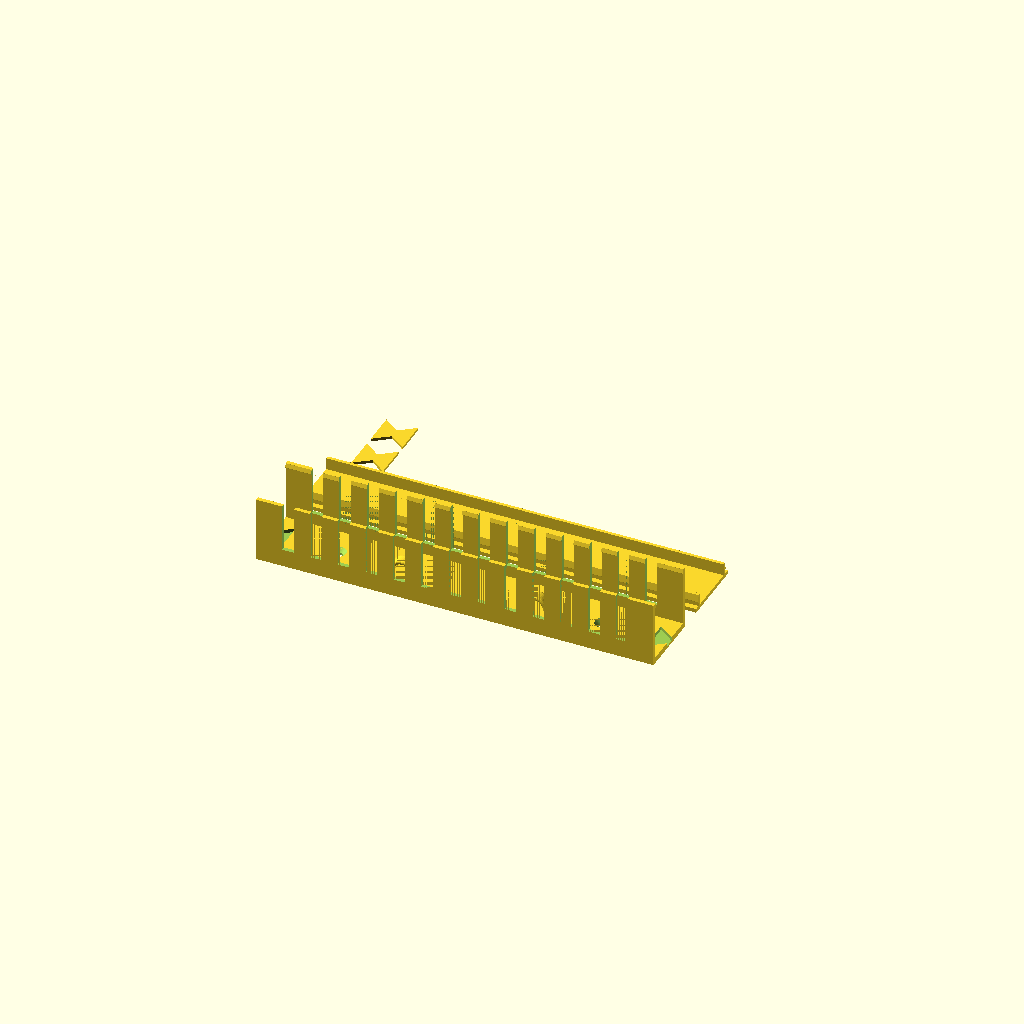
Cell 1 — every parameter at its default value.
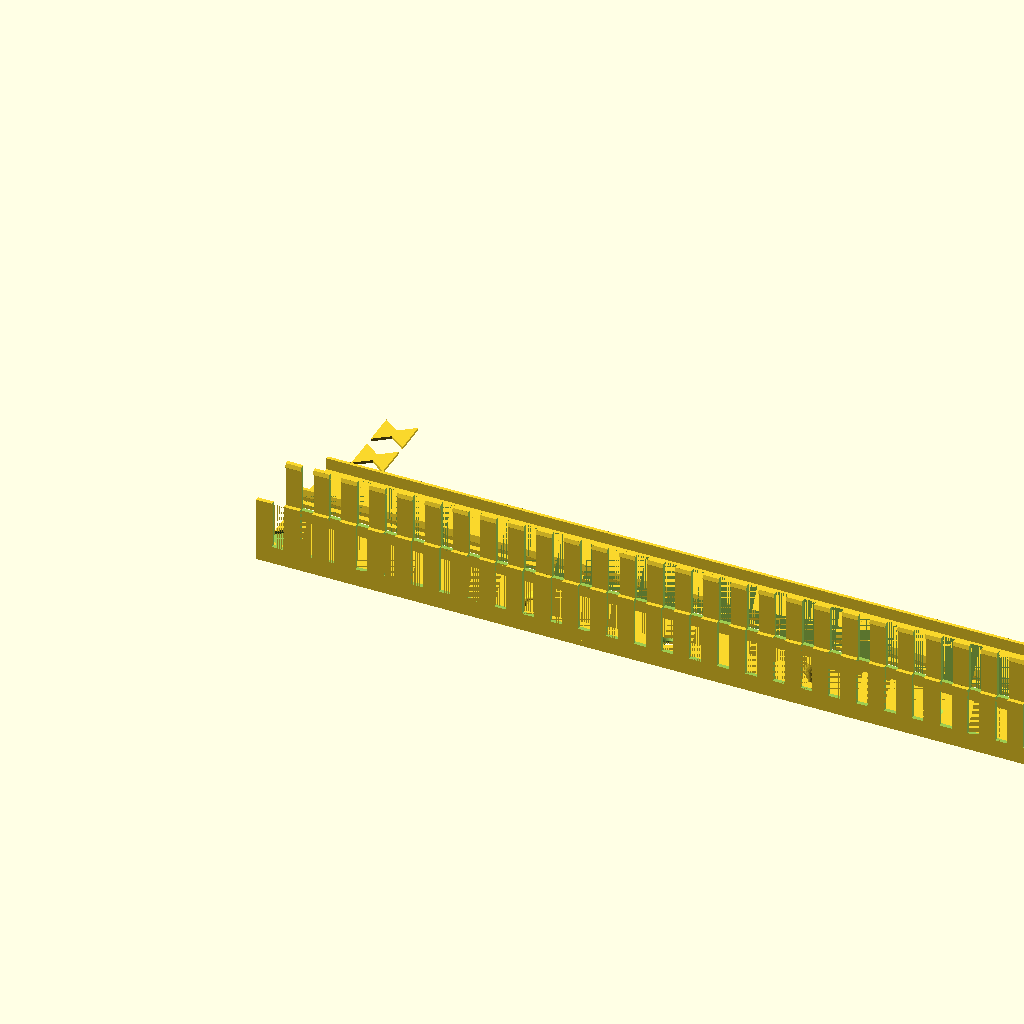
Cell 2 — duct_length set to 400, the other parameters unchanged.
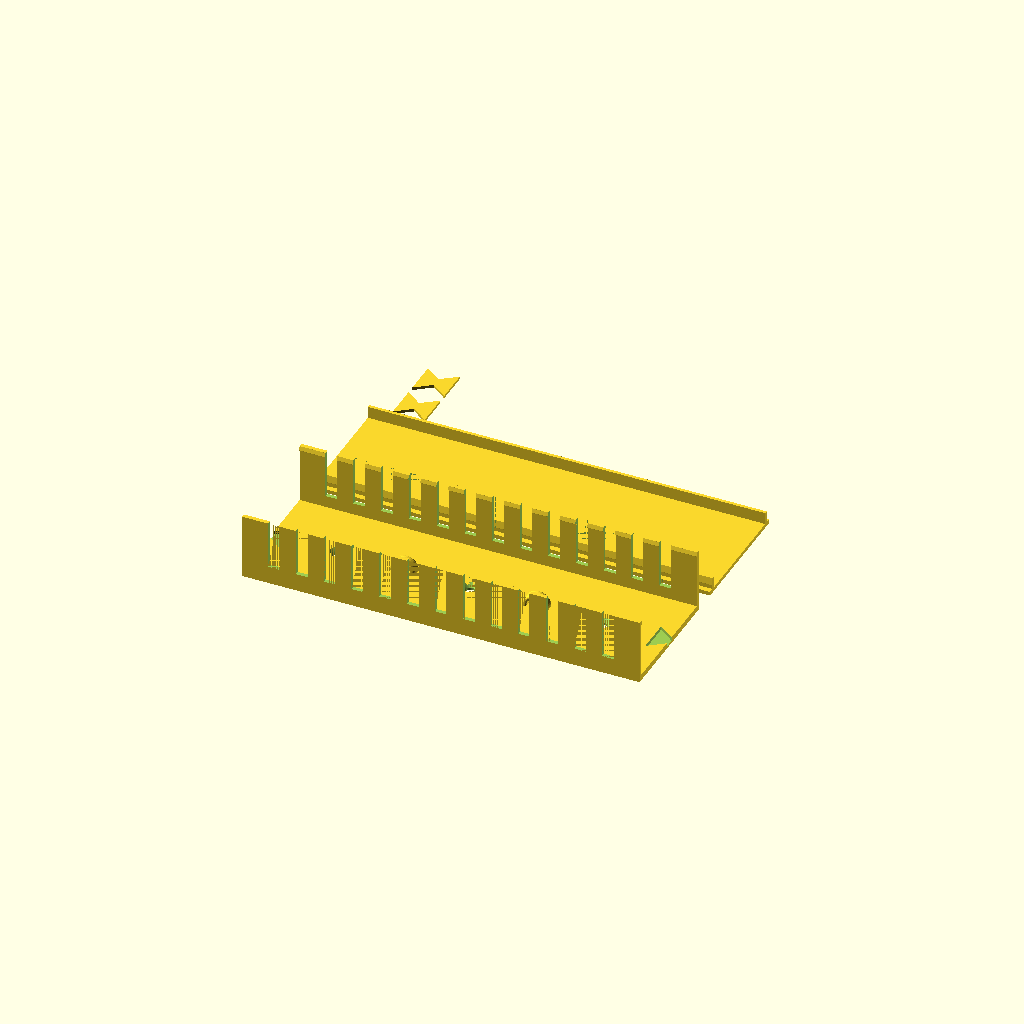
Cell 3 — inner_width set to 60, the other parameters unchanged.
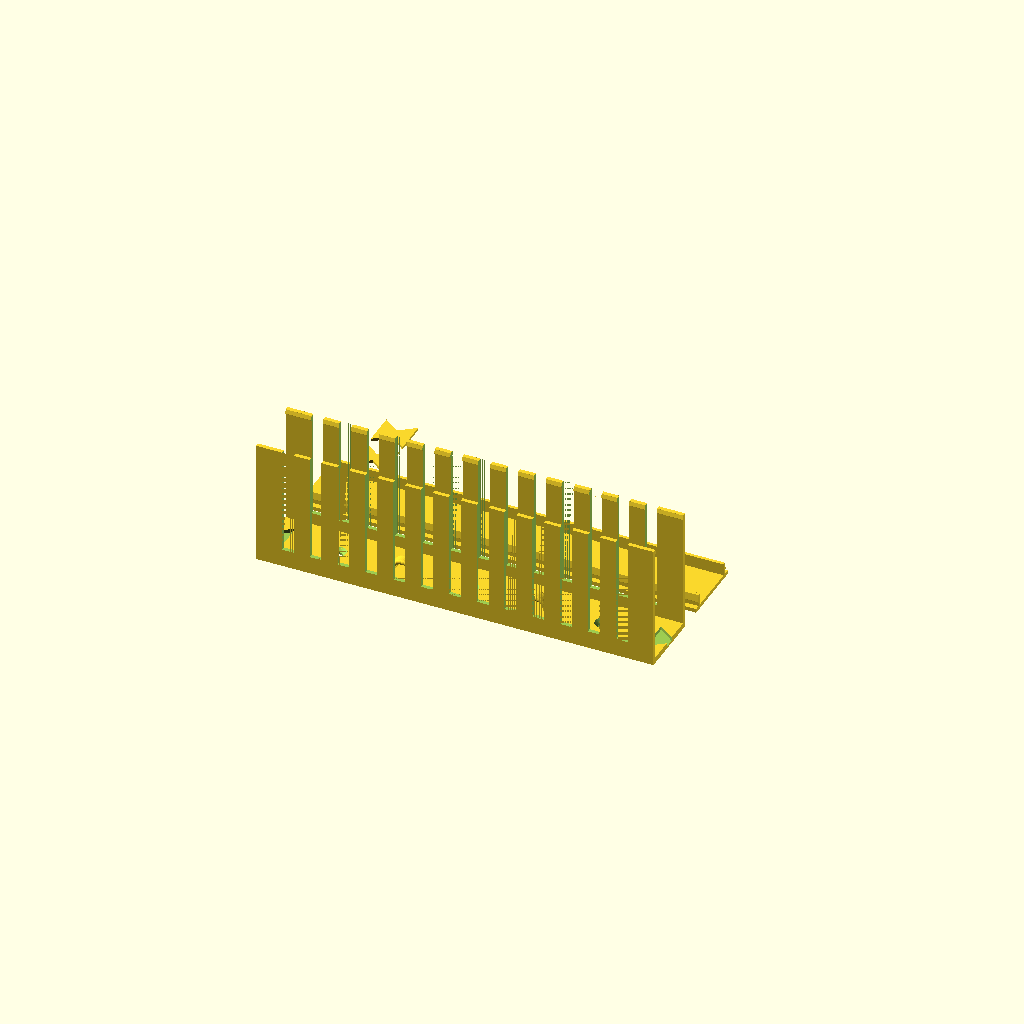
Cell 4: inner_height = 60 (everything else at default).
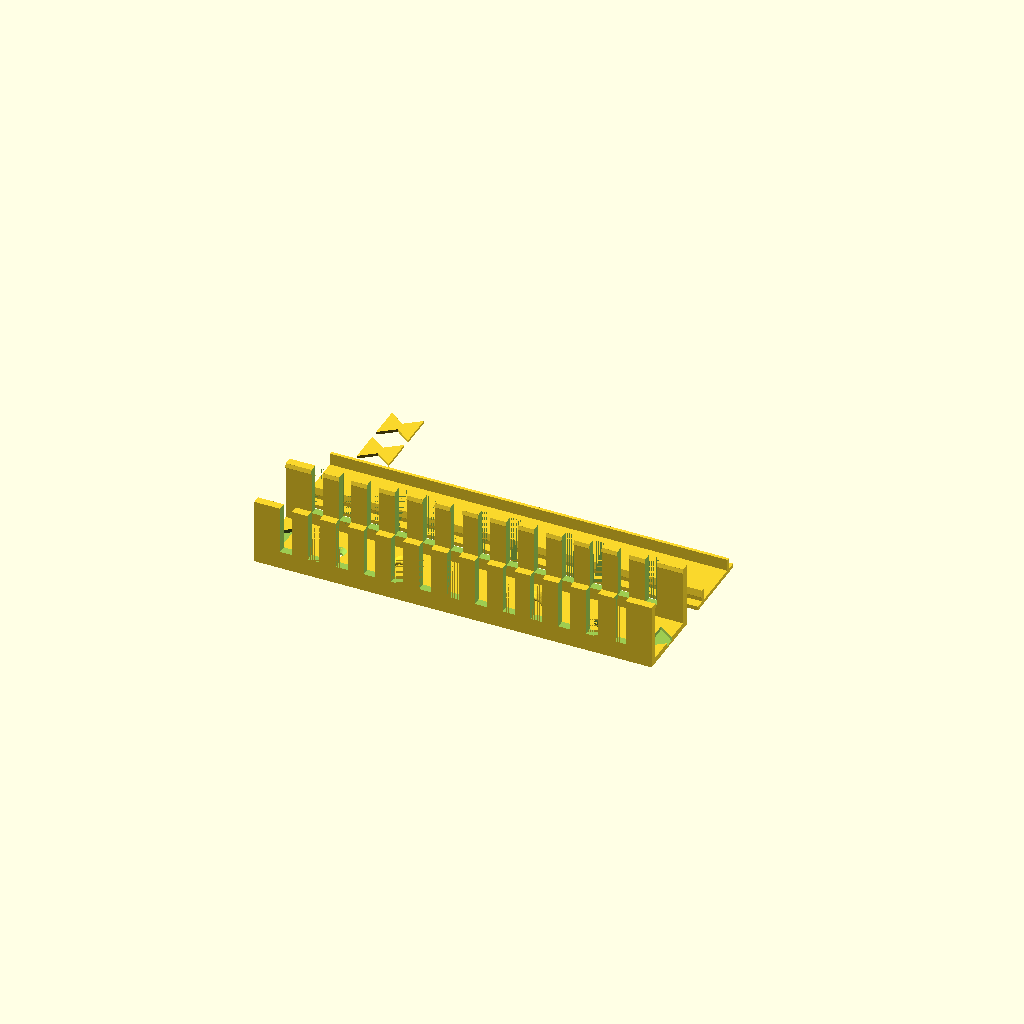
Cell 5: wall_thickness = 4 (everything else at default).
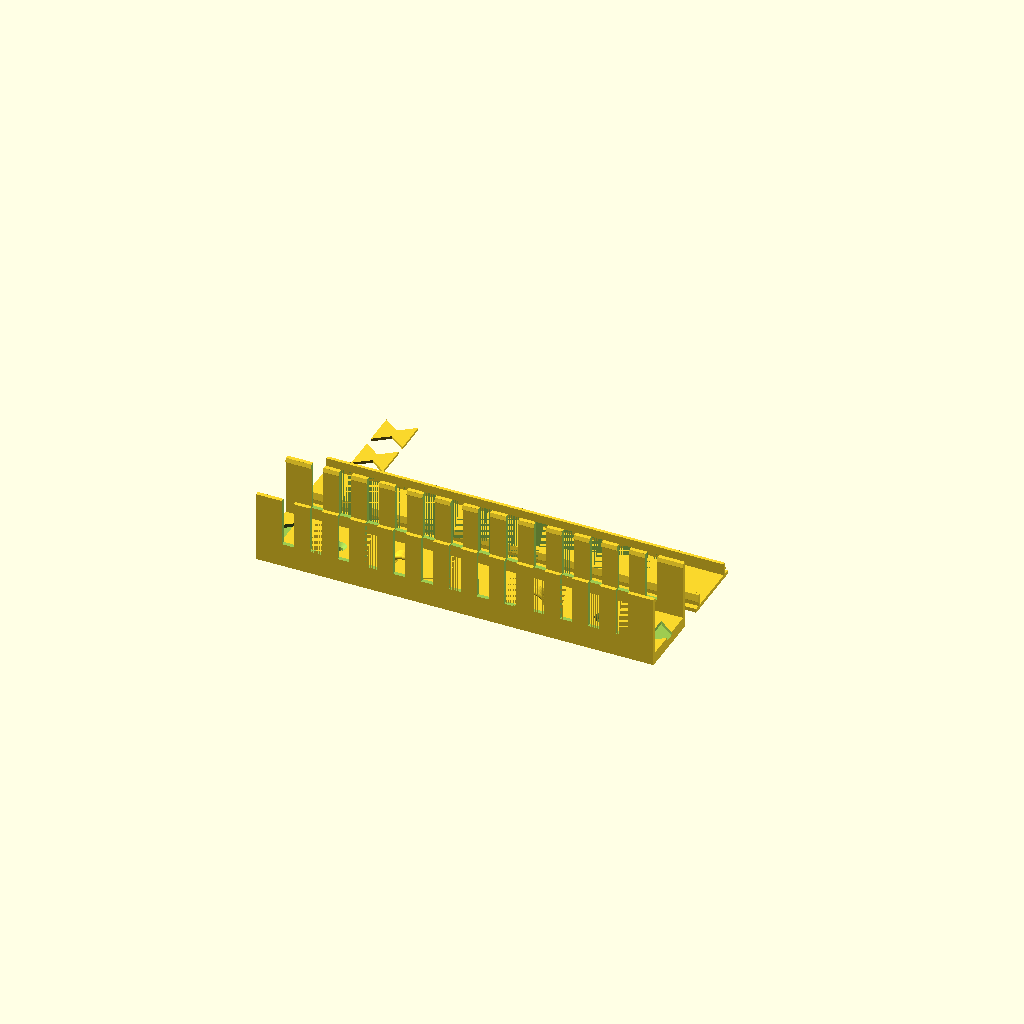
Cell 6: the same model with floor_thickness = 6.
All cells are drawn from one camera (rotation 55°, 0°, 25°, orthographic, colour scheme Cornfield), so only the parameter changes between them.
The OpenSCAD source (generators/15_slotted_cable_duct.scad):
// =====================================================================
//  15_SLOTTED_CABLE_DUCT.SCAD — Slotted Finger Wiring Duct + Snap Lid
// =====================================================================

/* [1. Output & Render Mode] */
// Which Part(s) to Render [both:Print Plate (Tray + Snap Lid + Bowtie Keys), tray:Slotted Duct Tray Only, lid:Snap-On Lid Only, key:Bowtie Splice Key Only, assembly:Assembled 3D Preview]
part = "both";

/* [2. Duct Dimensions] */
// Duct Section Length (mm) [100:100 mm (~4"), 150:150 mm (~6"), 200:200 mm (~8"), 220:220 mm, 248:248 mm (Full Bed Run), 300:300 mm (~12")]
duct_length = 200;

// Usable Inner Width (mm) [20:20 mm, 25:25 mm (1"), 30:30 mm (Default), 40:40 mm (1.5"), 50:50 mm (2"), 60:60 mm, 80:80 mm]
inner_width = 30;

// Usable Inner Height — Floor to Finger Tips (mm) [20:20 mm, 25:25 mm (1"), 30:30 mm (Default), 40:40 mm (1.5"), 50:50 mm (2"), 60:60 mm]
inner_height = 30;

// Side Wall Thickness (mm) [1.6:1.6 mm, 2.0:2.0 mm (Standard), 2.4:2.4 mm (Heavy), 3.0:3.0 mm]
wall_thickness = 2;

// Floor Thickness (mm) [2.0:2.0 mm, 3.0:3.0 mm (Standard — Fits Splice Key), 4.0:4.0 mm]
floor_thickness = 3;

/* [3. End Styles & Bowtie Splicing] */
// Left End (X = 0) Style [splice:Bowtie Splice Pocket (Chains to Next Duct!), wall:Closed End Cap Wall, open:Plain Open End]
left_end = "splice";

// Right End (X = Length) Style [splice:Bowtie Splice Pocket (Chains to Next Duct!), wall:Closed End Cap Wall, open:Plain Open End]
right_end = "splice";

/* [4. Side Fingers & Slots] */
// Solid Finger Width (mm) [5:5 mm, 6:6 mm, 8:8 mm (Standard), 10:10 mm, 12:12 mm]
finger_width = 8;

// Cable Slot Gap Width (mm) [4:4 mm (Thin Wires), 6:6 mm (Standard), 8:8 mm (Cat6 / Thick Cords), 10:10 mm]
gap_width = 6;

// Solid Base Rail Height Below Slots (mm) [4:4 mm, 6:6 mm (Standard), 8:8 mm, 10:10 mm]
base_rail_height = 6;

/* [5. Mounting Holes & Zip-Tie Floor Anchors] */
// Countersunk Floor Mounting Holes Along Length [0:0 (No Holes), 2:2 Holes, 3:3 Holes (Standard), 4:4 Holes, 5:5 Holes]
mounting_hole_count = 3;

// Mounting Hole Rows Across Width [1:1 Center Row, 2:2 Dual Side Rows]
mounting_hole_rows = 1;

// Internal Zip-Tie / Ty-Wrap Floor Arches Along Length [0:0 (None), 2:2 Arches (Standard), 3:3 Arches, 4:4 Arches]
anchor_count = 2;

// Zip-Tie Arch Rows Across Width [1:1 Row, 2:2 Rows]
anchor_rows = 1;

/* [6. Hardware & Fit Clearance] */
// Mounting Screw Nominal Diameter (mm) [3:3.0 mm (M3 / #4), 3.5:3.5 mm (#6), 4:4.0 mm (M4 / #8 — Standard), 5:5.0 mm (M5 / #10)]
screw_diameter = 4;

// Snap-On Lid Thickness (mm) [1.6:1.6 mm, 2.0:2.0 mm (Standard), 2.4:2.4 mm]
lid_thickness = 2;

// Snap Lid & Splice Key Clearance (mm) [0.08:0.08 mm (Tight), 0.10:0.10 mm (Standard), 0.15:0.15 mm (Easy Snap), 0.20:0.20 mm (Loose)]
fit_clearance = 0.1;

/* [Hidden] */
$fn = 48;
eps = 0.01;

screw_hole_diameter = screw_diameter + 0.5;
screw_head_diameter = screw_diameter * 2;

key_length      = 16;
key_tip_width   = 17;
key_waist_width = 5;
key_pocket      = 1.8;
key_sink        = 0.15;
key_relief      = 0.3;
key_relief_high = 0.4;
key_clearance   = fit_clearance * 0.5;

anchor_opening = 8;
anchor_band    = 2.4;
anchor_depth   = 6;

snap_depth    = 0.6;
barb_height   = 2.0;
leg_thickness = max(1.2, lid_thickness * 0.8);
leg_length    = max(6, lid_thickness * 3);

outer_width  = inner_width + 2 * wall_thickness;
outer_height = floor_thickness + inner_height;
inner_face   = inner_width / 2;
top          = outer_height;

left_wall  = (left_end  == "wall");
right_wall = (right_end == "wall");
left_key   = (left_end  == "splice");
right_key  = (right_end == "splice");

pocket_depth = min(key_pocket, max(0.6, floor_thickness - 1));
countersink_diameter =
    min(screw_head_diameter,
        screw_hole_diameter + 2 * max(0, floor_thickness - 0.8));

slot_x0 = left_wall  ? wall_thickness : 0;
slot_x1 = duct_length - (right_wall ? wall_thickness : 0);
slot_span   = slot_x1 - slot_x0;
finger_step = finger_width + gap_width;
slot_count  = (slot_span >= finger_step)
            ? floor((slot_span - finger_width) / finger_step) : 0;
pattern_length = slot_count * finger_step + finger_width;
pattern_start  = slot_x0 + (slot_span - pattern_length) / 2;

lid_x0     = left_wall  ? wall_thickness + fit_clearance : 0;
lid_x1     = duct_length - (right_wall ? wall_thickness + fit_clearance : 0);
lid_length = lid_x1 - lid_x0;
leg_face   = inner_face - snap_depth - fit_clearance;
leg_tip    = inner_face - fit_clearance;
leg_apex   = -(barb_height + snap_depth - fit_clearance);

anchor_radius = (anchor_opening + anchor_band) / 2;
anchor_length = anchor_opening + 2 * anchor_band;
min_gap = (countersink_diameter + anchor_length) / 2 + 1;

hole_positions = mounting_hole_count > 0
    ? [for (i = [0 : mounting_hole_count - 1])
          duct_length * (i + 0.5) / mounting_hole_count] : [];

hole_span = max(0, inner_width - countersink_diameter - 2);
hole_rows_y = mounting_hole_rows < 1 ? []
    : mounting_hole_rows == 1 ? [0]
    : [for (i = [0 : mounting_hole_rows - 1])
          -hole_span / 2 + i * hole_span / (mounting_hole_rows - 1)];

anchor_rows_y = anchor_rows < 1 ? []
    : [for (i = [0 : anchor_rows - 1])
          inner_width * (i + 0.5) / anchor_rows - inner_width / 2];

rows_overlap = len([for (hy = hole_rows_y, ay = anchor_rows_y)
    if (abs(hy - ay) < (countersink_diameter + anchor_depth) / 2 + 1) 1]) > 0;

function hole_clash(x) = !rows_overlap ? [] :
    [for (h = hole_positions) if (abs(x - h) < min_gap) h];

function nudge(x) =
    let (c = hole_clash(x))
    len(c) == 0 ? x
    : (x >= c[0] ? min(duct_length - anchor_length / 2 - 1, c[0] + min_gap)
                 : max(anchor_length / 2 + 1, c[0] - min_gap));

anchor_positions = anchor_count > 0
    ? [for (i = [0 : anchor_count - 1])
          nudge(duct_length * (i + 1) / (anchor_count + 1))] : [];

keys_needed = (left_key ? 1 : 0) + (right_key ? 1 : 0);

echo(str("[SPEC] Slotted Cable Duct: ", duct_length, "×", outer_width, "×", outer_height, " mm | Slots: ", slot_count, " | Keys: ", keys_needed));

module both_sides() { children(); mirror([0, 1, 0]) children(); }
module along_x(len) { rotate([90, 0, 90]) linear_extrude(len) children(); }

module barb_ridge() {
    along_x(duct_length)
        polygon([[inner_face, top],
                 [inner_face - snap_depth, top - barb_height],
                 [inner_face, top - barb_height - snap_depth]]);
}

module ty_anchor() {
    fillet = min(anchor_band, anchor_depth) / 2 - 0.01;
    rotate([90, 0, 0])
        rotate_extrude(angle = 180)
            translate([anchor_radius, 0])
                offset(r = fillet, $fn = 16)
                    square([anchor_band  - 2 * fillet,
                            anchor_depth - 2 * fillet], center = true);
}

module key_outline_2d() {
    polygon([[-key_length / 2, -key_tip_width / 2],
             [0, -key_waist_width / 2],
             [ key_length / 2, -key_tip_width / 2],
             [ key_length / 2,  key_tip_width / 2],
             [0,  key_waist_width / 2],
             [-key_length / 2,  key_tip_width / 2]]);
}

module key_pocket_2d() { offset(delta = key_clearance) key_outline_2d(); }

module key() {
    body = pocket_depth - key_sink;
    union() {
        translate([0, 0, key_relief_high])
            linear_extrude(body - key_relief_high) key_outline_2d();
        linear_extrude(key_relief_high)
            offset(delta = -key_relief) key_outline_2d();
    }
}

module mounting_holes() {
    for (x = hole_positions, y = hole_rows_y)
        translate([x, y, 0]) {
            translate([0, 0, -1])
                cylinder(d = screw_hole_diameter, h = floor_thickness + 2);
            depth = (countersink_diameter - screw_hole_diameter) / 2;
            translate([0, 0, floor_thickness - depth])
                cylinder(d1 = screw_hole_diameter,
                         d2 = countersink_diameter, h = depth + eps);
        }
}

module tray() {
    difference() {
        union() {
            translate([0, -outer_width / 2, 0])
                cube([duct_length, outer_width, floor_thickness]);
            both_sides() {
                translate([0, inner_face, 0])
                    cube([duct_length, wall_thickness, outer_height]);
                barb_ridge();
            }
            if (left_wall)
                translate([0, -outer_width / 2, 0])
                    cube([wall_thickness, outer_width, outer_height]);
            if (right_wall)
                translate([duct_length - wall_thickness, -outer_width / 2, 0])
                    cube([wall_thickness, outer_width, outer_height]);
            for (x = anchor_positions, y = anchor_rows_y)
                translate([x, y, floor_thickness - eps]) ty_anchor();
        }
        if (slot_count > 0)
            for (i = [0 : slot_count - 1])
                both_sides()
                    translate([pattern_start + finger_width + i * finger_step,
                               inner_face - snap_depth - eps,
                               floor_thickness + base_rail_height])
                        cube([gap_width,
                              wall_thickness + snap_depth + 2 * eps,
                              outer_height]);
        if (left_key)
            translate([0, 0, floor_thickness - pocket_depth])
                linear_extrude(pocket_depth + 1) key_pocket_2d();
        if (right_key)
            translate([duct_length, 0, floor_thickness - pocket_depth])
                linear_extrude(pocket_depth + 1) key_pocket_2d();
        mounting_holes();
    }
}

module lid_leg() {
    along_x(lid_length)
        polygon([[leg_face, 0],
                 [leg_face, leg_apex + snap_depth],
                 [leg_tip,  leg_apex],
                 [leg_face, -leg_length],
                 [leg_face - leg_thickness, -leg_length],
                 [leg_face - leg_thickness, 0]]);
}

module lid() {
    translate([0, -outer_width / 2, 0])
        cube([lid_length, outer_width, lid_thickness]);
    both_sides() lid_leg();
}

module lid_printable() {
    translate([0, 0, lid_thickness]) rotate([180, 0, 0]) lid();
}

if (part == "tray")
    tray();
else if (part == "lid")
    lid_printable();
else if (part == "key")
    key();
else if (part == "assembly") {
    tray();
    translate([lid_x0, 0, outer_height]) lid();
} else {
    tray();
    translate([0, outer_width + 12, 0]) lid_printable();
    if (keys_needed > 0)
        for (i = [0 : keys_needed - 1])
            translate([key_length,
                       outer_width * 1.5 + 26 + i * (key_tip_width + 4), 0])
                key();
}
Parameter table extracted from the source (name, type, default, range or options):
part: string, default "both"
duct_length: number, default 200
inner_width: number, default 30
inner_height: number, default 30
wall_thickness: number, default 2
floor_thickness: number, default 3
left_end: string, default "splice"
right_end: string, default "splice"
finger_width: number, default 8
gap_width: number, default 6
base_rail_height: number, default 6
mounting_hole_count: number, default 3
mounting_hole_rows: number, default 1
anchor_count: number, default 2
anchor_rows: number, default 1
screw_diameter: number, default 4
lid_thickness: number, default 2
fit_clearance: number, default 0.1
